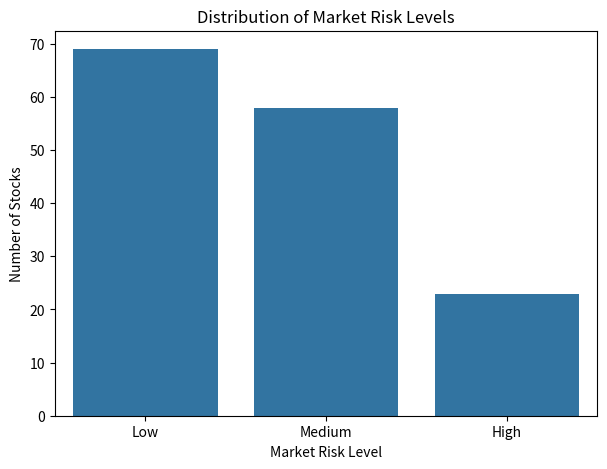
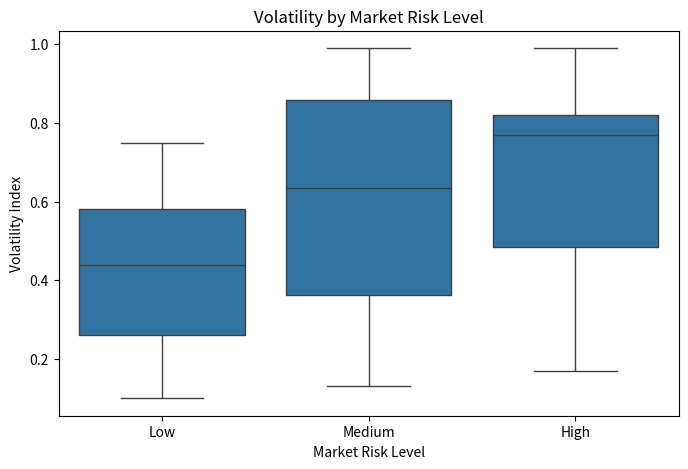
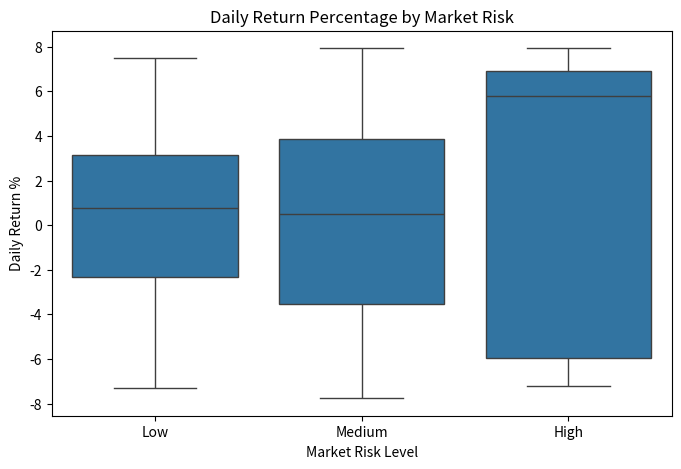

Write the Python code that produced these figures, in order.
# CELL 1: Import required libraries

import pandas as pd
import numpy as np
import matplotlib.pyplot as plt
import seaborn as sns

pd.set_option('display.max_columns', None)

print("Libraries imported successfully.")

# CELL 2: Create stock names and sectors

np.random.seed(42)

stocks = [
    "Reliance", "TCS", "Infosys", "HDFC Bank", "ICICI Bank",
    "SBI", "Wipro", "Adani Enterprises", "Bharti Airtel", "ITC"
]

sectors = [
    "Energy", "IT", "Banking", "Telecom", "FMCG",
    "Infrastructure", "Finance"
]

market_events = [
    "Positive Earnings", "Interest Rate Hike", "Market Rally",
    "Inflation Concern", "Geopolitical Tension",
    "Regulatory Change", "Economic Slowdown"
]

print("Stock master data created successfully.")

# CELL 3: Generate synthetic market dataset

n = 150

df = pd.DataFrame({
    "Stock_ID": range(3001, 3001 + n),
    "Stock_Name": np.random.choice(stocks, n),
    "Sector": np.random.choice(sectors, n),
    "Current_Price": np.random.randint(100, 5000, n),
    "Daily_Return_Percent": np.round(np.random.uniform(-8, 8, n), 2),
    "Volatility_Index": np.round(np.random.uniform(0.1, 1.0, n), 2),
    "Trading_Volume": np.random.randint(10000, 5000000, n),
    "Market_Event": np.random.choice(market_events, n),
    "Interest_Rate_Percent": np.round(np.random.uniform(4, 9, n), 2),
    "Inflation_Rate_Percent": np.round(np.random.uniform(3, 9, n), 2)
})

df.head(10)

# CELL 4: Create market risk classification logic

market_risk = []
investment_action = []
risk_reason = []
portfolio_strategy = []

for index, row in df.iterrows():

    volatility = row["Volatility_Index"]
    daily_return = abs(row["Daily_Return_Percent"])
    inflation = row["Inflation_Rate_Percent"]

    score = 0
    reasons = []

    # High volatility
    if volatility > 0.75:
        score += 0.4
        reasons.append("High market volatility")

    # Large daily movement
    if daily_return > 5:
        score += 0.3
        reasons.append("Large daily price fluctuation")

    # High inflation
    if inflation > 7:
        score += 0.2
        reasons.append("High inflation environment")

    # Negative macro events
    if row["Market_Event"] in ["Economic Slowdown", "Geopolitical Tension", "Interest Rate Hike"]:
        score += 0.2
        reasons.append("Negative market event")

    # Risk classification
    if score >= 0.7:
        market_risk.append("High")
        investment_action.append("Reduce Exposure / Hedge")
        portfolio_strategy.append("Use defensive assets or diversification")

    elif score >= 0.4:
        market_risk.append("Medium")
        investment_action.append("Hold / Monitor Carefully")
        portfolio_strategy.append("Balanced portfolio management recommended")

    else:
        market_risk.append("Low")
        investment_action.append("Buy / Long-Term Hold")
        portfolio_strategy.append("Suitable for stable long-term investment")

    risk_reason.append(", ".join(reasons) if reasons else "Stable market behavior")

df["Market_Risk_Level"] = market_risk
df["Investment_Action"] = investment_action
df["Risk_Reason"] = risk_reason
df["Portfolio_Strategy"] = portfolio_strategy

df.head(10)

# CELL 5: View complete market risk profile

selected_columns = [
    "Stock_ID", "Stock_Name", "Sector", "Current_Price",
    "Daily_Return_Percent", "Volatility_Index",
    "Trading_Volume", "Market_Event",
    "Interest_Rate_Percent", "Inflation_Rate_Percent",
    "Market_Risk_Level", "Investment_Action",
    "Risk_Reason", "Portfolio_Strategy"
]

df[selected_columns].head(10)

# CELL 6: Market risk distribution

risk_distribution = df["Market_Risk_Level"].value_counts()

print("Market Risk Distribution:")
print(risk_distribution)

# CELL 7: Visualize market risk distribution

plt.figure(figsize=(7,5))
sns.countplot(data=df, x="Market_Risk_Level", order=["Low", "Medium", "High"])
plt.title("Distribution of Market Risk Levels")
plt.xlabel("Market Risk Level")
plt.ylabel("Number of Stocks")
plt.show()

# CELL 8: Analyze volatility by market risk level

plt.figure(figsize=(8,5))
sns.boxplot(data=df, x="Market_Risk_Level", y="Volatility_Index",
            order=["Low", "Medium", "High"])
plt.title("Volatility by Market Risk Level")
plt.xlabel("Market Risk Level")
plt.ylabel("Volatility Index")
plt.show()

# CELL 9: Analyze daily return fluctuations

plt.figure(figsize=(8,5))
sns.boxplot(data=df, x="Market_Risk_Level", y="Daily_Return_Percent",
            order=["Low", "Medium", "High"])
plt.title("Daily Return Percentage by Market Risk")
plt.xlabel("Market Risk Level")
plt.ylabel("Daily Return %")
plt.show()

# CELL 10: Sector-wise market risk analysis

sector_summary = df.groupby("Sector").agg(
    Average_Volatility=("Volatility_Index", "mean"),
    Average_Return=("Daily_Return_Percent", "mean"),
    Average_Inflation_Impact=("Inflation_Rate_Percent", "mean")
).round(2)

sector_summary.sort_values(by="Average_Volatility", ascending=False)

# CELL 11: Identify high market risk stocks

high_risk_stocks = df[df["Market_Risk_Level"] == "High"]

high_risk_stocks[selected_columns].head(10)

# CELL 12: Identify low market risk stocks

low_risk_stocks = df[df["Market_Risk_Level"] == "Low"]

low_risk_stocks[selected_columns].head(10)

# CELL 13: Create stock-level explanation function

def explain_market_risk(stock_id):

    stock = df[df["Stock_ID"] == stock_id]

    if stock.empty:
        print("Stock ID not found.")
        return

    row = stock.iloc[0]

    print("Market Risk Analysis")
    print("--------------------")
    print(f"Stock Name: {row['Stock_Name']}")
    print(f"Sector: {row['Sector']}")
    print(f"Current Price: ₹{row['Current_Price']}")
    print(f"Daily Return %: {row['Daily_Return_Percent']}")
    print(f"Volatility Index: {row['Volatility_Index']}")
    print(f"Trading Volume: {row['Trading_Volume']}")
    print(f"Market Event: {row['Market_Event']}")
    print(f"Interest Rate %: {row['Interest_Rate_Percent']}")
    print(f"Inflation Rate %: {row['Inflation_Rate_Percent']}")
    print(f"Market Risk Level: {row['Market_Risk_Level']}")
    print(f"Investment Action: {row['Investment_Action']}")
    print(f"Risk Reason: {row['Risk_Reason']}")
    print(f"Portfolio Strategy: {row['Portfolio_Strategy']}")

# Example
explain_market_risk(3001)

# CELL 14: Export market risk dataset

df.to_csv("synthetic_market_risk_dataset.csv", index=False)

print("Market risk dataset exported successfully.")

# CELL 15: Download dataset in Google Colab

try:
    from google.colab import files
    files.download("synthetic_market_risk_dataset.csv")
except ImportError:
    print("Download works only in Google Colab.")
    print("Dataset saved locally.")

# CELL 16: Create market risk summary report

summary_report = df.groupby("Market_Risk_Level").agg(
    Total_Stocks=("Stock_ID", "count"),
    Average_Volatility=("Volatility_Index", "mean"),
    Average_Return=("Daily_Return_Percent", "mean"),
    Average_Inflation=("Inflation_Rate_Percent", "mean")
).round(2)

summary_report.to_csv("market_risk_summary_report.csv")

summary_report

# CELL 17: Final outcomes and industry relevance

print("LAB OUTCOMES")
print("------------")
print("1. Students created a synthetic stock market dataset.")
print("2. Students understood market risk indicators such as volatility and daily return.")
print("3. Students classified stocks into Low, Medium, and High market risk.")
print("4. Students analyzed the effect of macroeconomic events on investments.")
print("5. Students visualized market risk patterns using analytics.")
print("6. Students understood how AI supports portfolio risk management.")

print("\nREAL-WORLD INDUSTRY RELEVANCE")
print("-----------------------------")
print("Investment banks, hedge funds, and portfolio managers use similar market risk analytics")
print("to manage investments, reduce losses, and optimize portfolio strategies.")
